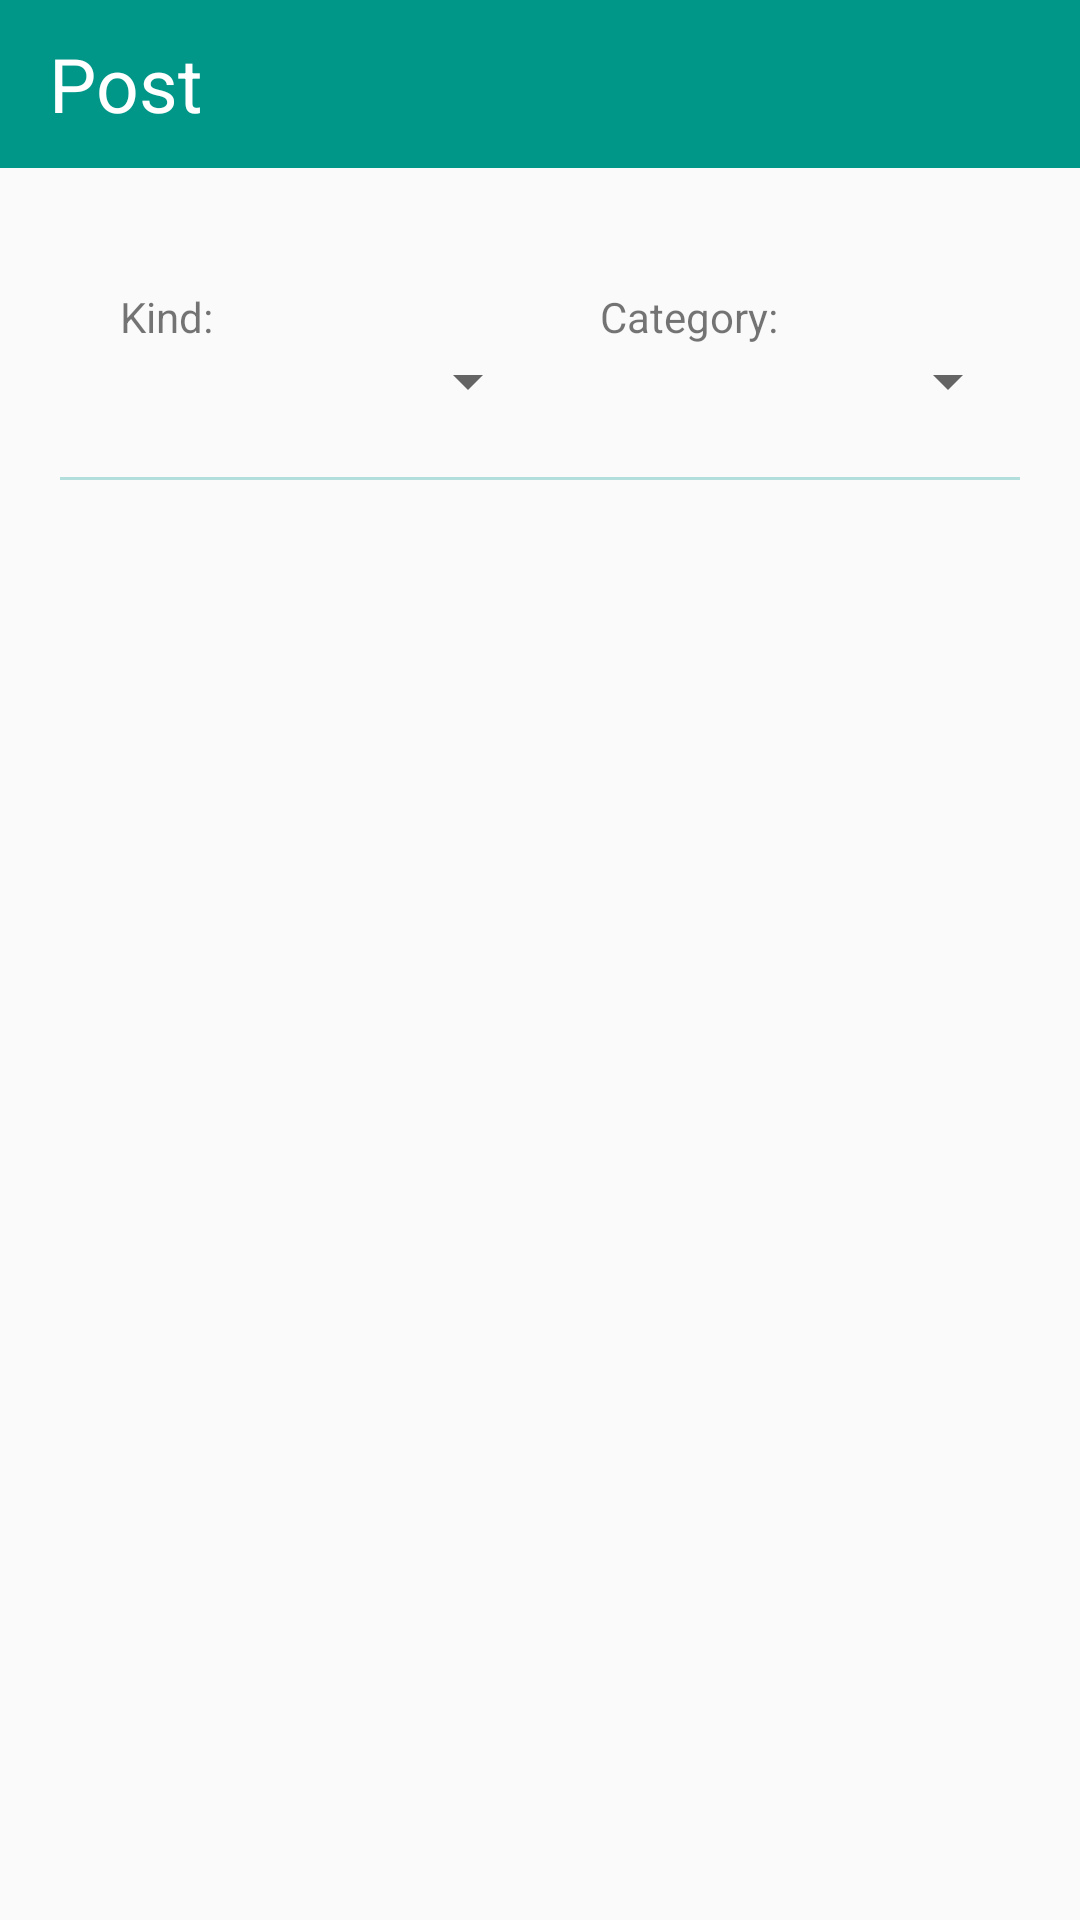

Produce the Android XML layout that renders to this screen, including the resource entries it uses.
<!-- AndroidManifest.xml: application theme AppTheme -->
<!-- res/layout/activity_post.xml -->
<?xml version="1.0" encoding="utf-8"?>
<LinearLayout xmlns:android="http://schemas.android.com/apk/res/android"
    xmlns:tools="http://schemas.android.com/tools"
    android:layout_width="match_parent"
    android:layout_height="match_parent"
    android:orientation="vertical">

    <android.support.v7.widget.Toolbar
        android:layout_width="match_parent"
        android:layout_height="wrap_content"
        android:background="?attr/colorPrimary"
        android:minHeight="?attr/actionBarSize"
        android:theme="?attr/actionBarTheme"
        android:backgroundTint="@color/colorPrimary">

        <TextView
            android:layout_width="wrap_content"
            android:layout_height="wrap_content"
            android:text="@string/post"
            android:gravity="center"
            android:textSize="25dp"
            android:textColor="@color/colorWhite">

        </TextView>
    </android.support.v7.widget.Toolbar>

    <LinearLayout
        android:layout_width="match_parent"
        android:layout_height="match_parent"
        android:orientation="vertical"
        android:layout_margin="20dp">
    <LinearLayout
        android:layout_marginTop="20dp"
        android:orientation="horizontal"
        android:layout_width="match_parent"
        android:layout_height="wrap_content">

        <TextView
            android:text="@string/kind"
            android:gravity="left"
            android:layout_marginLeft="20dp"
            android:layout_weight="1"
            android:layout_width="0dp"
            android:layout_height="wrap_content" />

        <TextView
            android:text="@string/category"
            android:gravity="left"
            android:layout_marginLeft="20dp"
            android:layout_weight="1"
            android:layout_width="0dp"
            android:layout_height="wrap_content" />

    </LinearLayout>

    <LinearLayout
        android:orientation="horizontal"
        android:layout_width="match_parent"
        android:layout_height="wrap_content">

        <Spinner
            android:id="@+id/spinner111"
            android:layout_weight="1"
            android:layout_width="0dp"
            android:layout_height="wrap_content" />

        <Spinner
            android:id="@+id/spinner222"
            android:layout_weight="1"
            android:layout_width="0dp"
            android:layout_height="wrap_content"
            tools:ignore="UnknownId" />

    </LinearLayout>

    <View
        android:layout_marginTop="20dp"
        android:layout_width="match_parent"
        android:layout_height="1dp"
        android:background="@color/colorPrimaryLightest" />

    <GridView
        android:id="@+id/gridview11"
        android:layout_marginTop="20dp"
        android:layout_width="match_parent"
        android:layout_height="wrap_content"
        android:horizontalSpacing="5dp"
        android:numColumns="3"
        android:verticalSpacing="10dp" />

</LinearLayout>
</LinearLayout>
<!-- resources referenced by this layout -->
<resources>
  <color name="colorPrimary">#009688</color>
  <color name="colorPrimaryLightest">#B2DFDB</color>
  <color name="colorWhite">#ffffff</color>
  <string name="category">Category:</string>
  <string name="kind">Kind:</string>
  <string name="post">Post</string>
  <style name="AppTheme" parent="Theme.AppCompat.Light.NoActionBar">
          <item name="colorPrimary">@color/colorPrimary</item>
          <item name="colorPrimaryDark">@color/colorPrimaryDark</item>
          <item name="colorAccent">@color/colorAccent</item>
      </style>
  <color name="colorPrimaryDark">#00695C</color>
  <color name="colorAccent">#00BFA5</color>
</resources>
